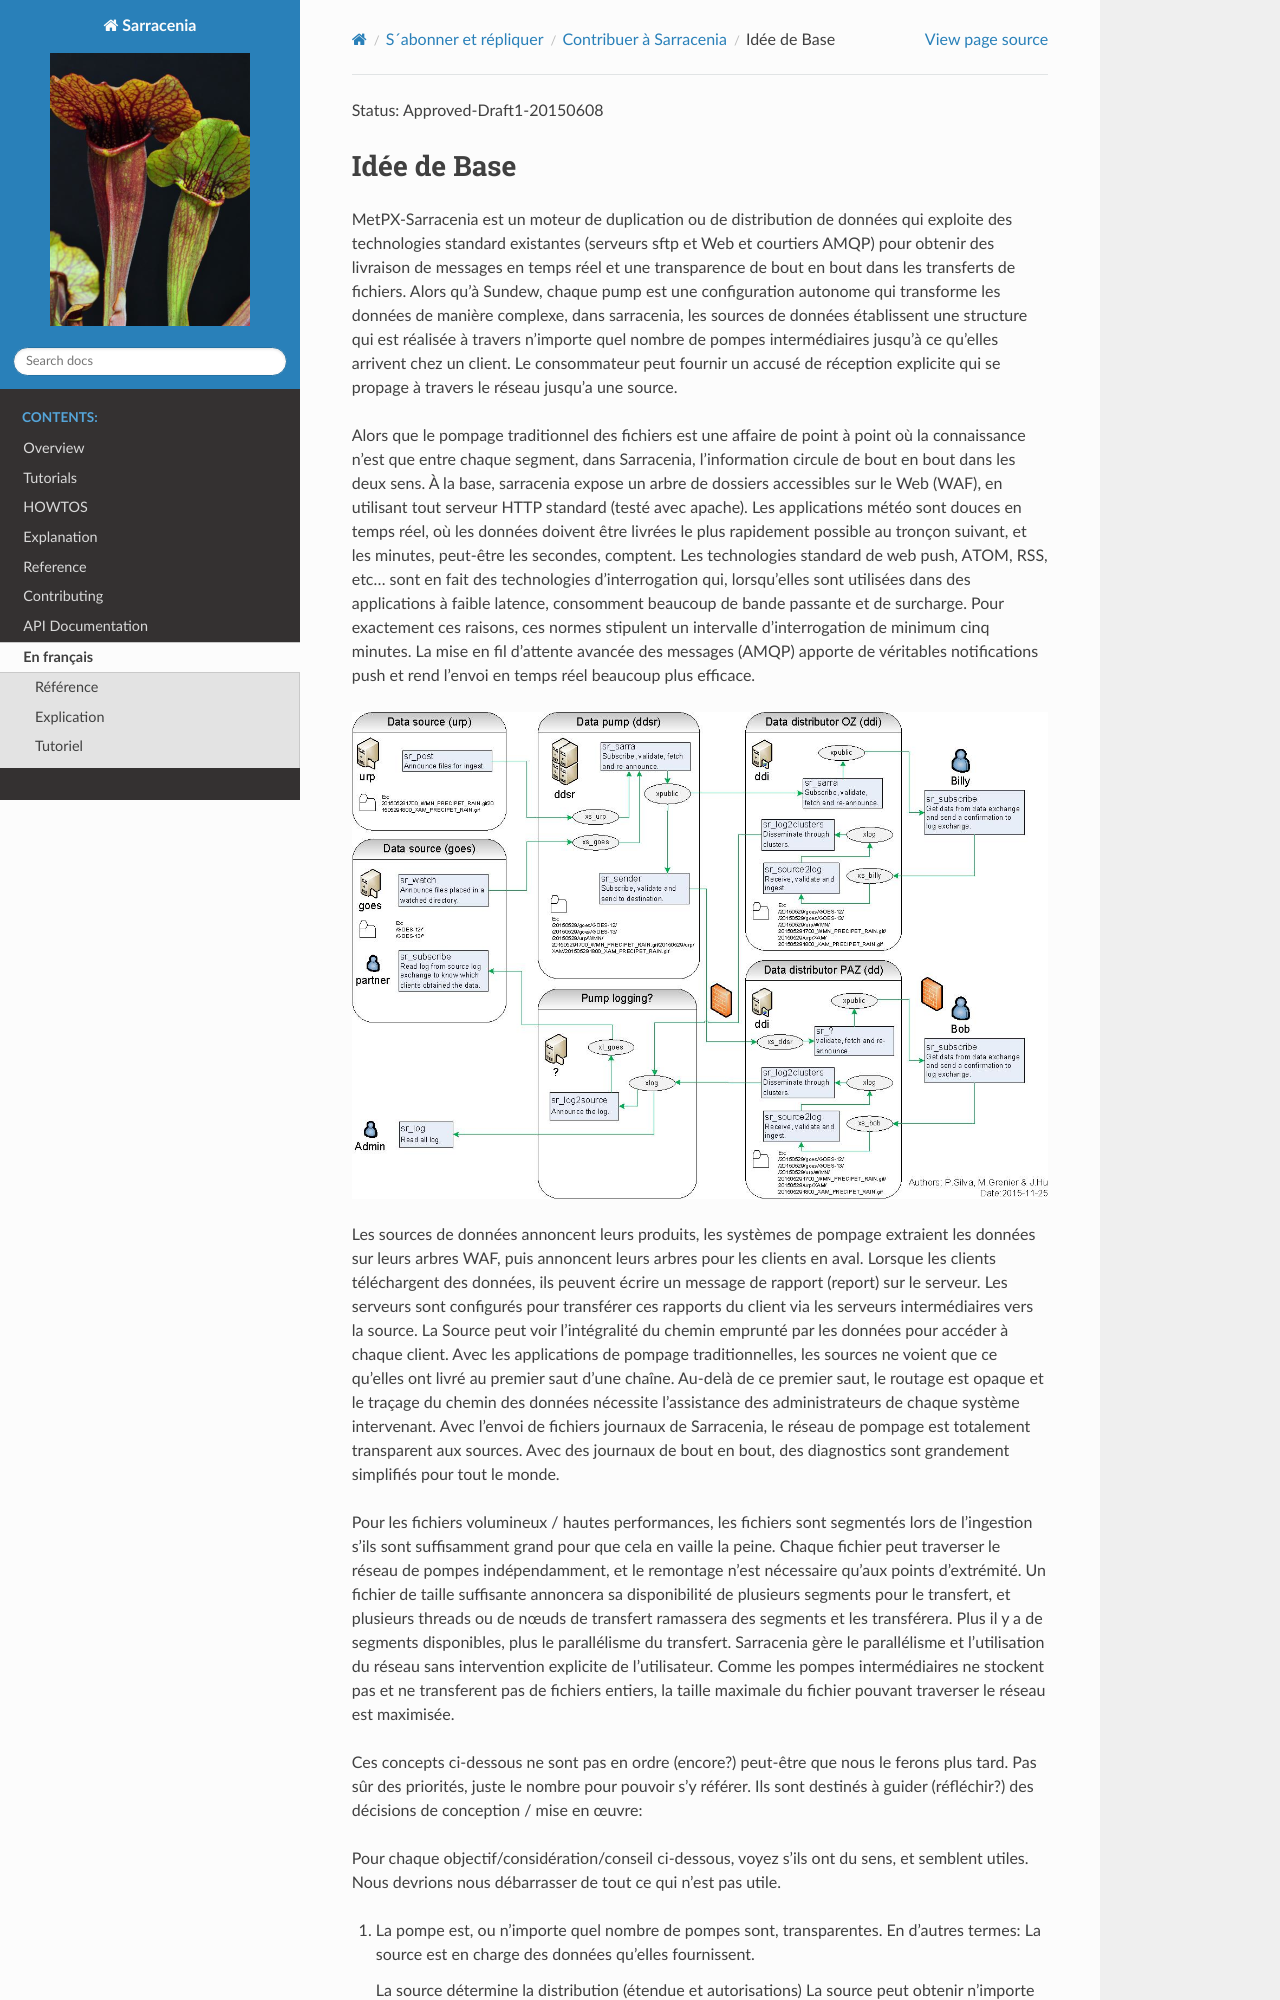

repository: MetPX/sarracenia · page: fr/Contribution/IdéeDeBase.html · generator: sphinx


Status: Approved-Draft1-20150608

============
Idée de Base
============

MetPX-Sarracenia est un moteur de duplication ou de distribution de données qui exploite des technologies
standard existantes (serveurs sftp et Web et courtiers AMQP) pour obtenir des livraison de messages en temps réel
et une transparence de bout en bout dans les transferts de fichiers. Alors qu’à Sundew, chaque
pump est une configuration autonome qui transforme les données de manière complexe, dans
sarracenia, les sources de données établissent une structure qui est réalisée à travers n’importe quel
nombre de pompes intermédiaires jusqu’à ce qu’elles arrivent chez un client. Le consommateur peut
fournir un accusé de réception explicite qui se propage à travers le réseau jusqu’a une
source.

Alors que le pompage traditionnel des fichiers est une affaire de point à point où la connaissance n’est que
entre chaque segment, dans Sarracenia, l’information circule de bout en bout dans les deux sens.
À la base, sarracenia expose un arbre de dossiers accessibles sur le Web (WAF), en utilisant
tout serveur HTTP standard (testé avec apache). Les applications météo sont douces en temps réel,
où les données doivent être livrées le plus rapidement possible au tronçon suivant, et
les minutes, peut-être les secondes, comptent. Les technologies standard de web push, ATOM, RSS, etc...
sont en fait des technologies d’interrogation qui, lorsqu’elles sont utilisées dans des
applications à faible latence, consomment beaucoup de bande passante et de surcharge.
Pour exactement ces raisons, ces normes stipulent un intervalle d’interrogation de minimum cinq minutes.
La mise en fil d’attente avancée des messages (AMQP) apporte de véritables notifications push
et rend l’envoi en temps réel beaucoup plus efficace.

.. image:: ../../Explanation/Concepts/e-ddsr-components.jpg

Les sources de données annoncent leurs produits, les systèmes de pompage extraient les données sur leurs
arbres WAF, puis annoncent leurs arbres pour les clients en aval. Lorsque les clients
téléchargent des données, ils peuvent écrire un message de journal sur le serveur. Les serveurs sont configurés
pour transférer ces messages du journal du client via les serveurs intermédiaires vers
la source. La Source peut voir l’intégralité du chemin emprunté par les données pour accéder à chaque
client. Avec les applications de pompage traditionnelles, les sources ne voient que ce qu’elles ont livré
au premier saut d’une chaîne. Au-delà de ce premier saut, le routage est opaque et le traçage
du chemin des données nécessite l’assistance des administrateurs de chaque système intervenant.
Avec l’envoi de fichiers journaux de Sarracenia, le réseau de pompage est totalement transparent
aux sources. Avec des journaux de bout en bout, des diagnostics sont grandement simplifiés pour tout le monde.

Pour les fichiers volumineux / hautes performances, les fichiers sont segmentés lors de l’ingestion
s’ils sont suffisamment grand pour que cela en vaille la peine. Chaque fichier peut traverser le
réseau de pompes indépendamment, et le remontage n’est nécessaire qu’aux points d’extrémité.
Un fichier de taille suffisante annoncera sa disponibilité de plusieurs segments pour le transfert,
et plusieurs threads ou de nœuds de transfert ramassera des segments et les transférera.
Plus il y a de segments disponibles, plus le parallélisme du transfert. Sarracenia gère le
parallélisme et l’utilisation du réseau sans intervention explicite de l’utilisateur. Comme les
pompes intermédiaires ne stockent pas et ne transferent pas de fichiers entiers, la taille maximale
du fichier pouvant traverser le réseau est maximisée.

Ces concepts ci-dessous ne sont pas en ordre (encore?) peut-être que nous le ferons plus tard.
Pas sûr des priorités, juste le nombre pour pouvoir s’y référer.
Ils sont destinés à guider (réfléchir?) des décisions de conception / mise en œuvre:

Pour chaque objectif/considération/conseil ci-dessous, voyez s’ils ont du sens,
et semblent utiles. Nous devrions nous débarrasser de tout ce qui n’est pas utile.

1. La pompe est, ou n’importe quel nombre de pompes sont, transparentes.
   En d’autres termes:
   La source est en charge des données qu’elles fournissent.

   La source détermine la distribution (étendue et autorisations)
   La source peut obtenir n’importe quelle information sur elle-même::


	- quand le statut change:  start,stop,drop.
	- quand les messages de notifications sont acceptés.
	- lorsque les données sont extraites par un consommateur (scope layer ou end point.)


2. Les courtiers AMQP ne transfèrent aucune donnée d'utilisateur, mais uniquement des métadonnées.
